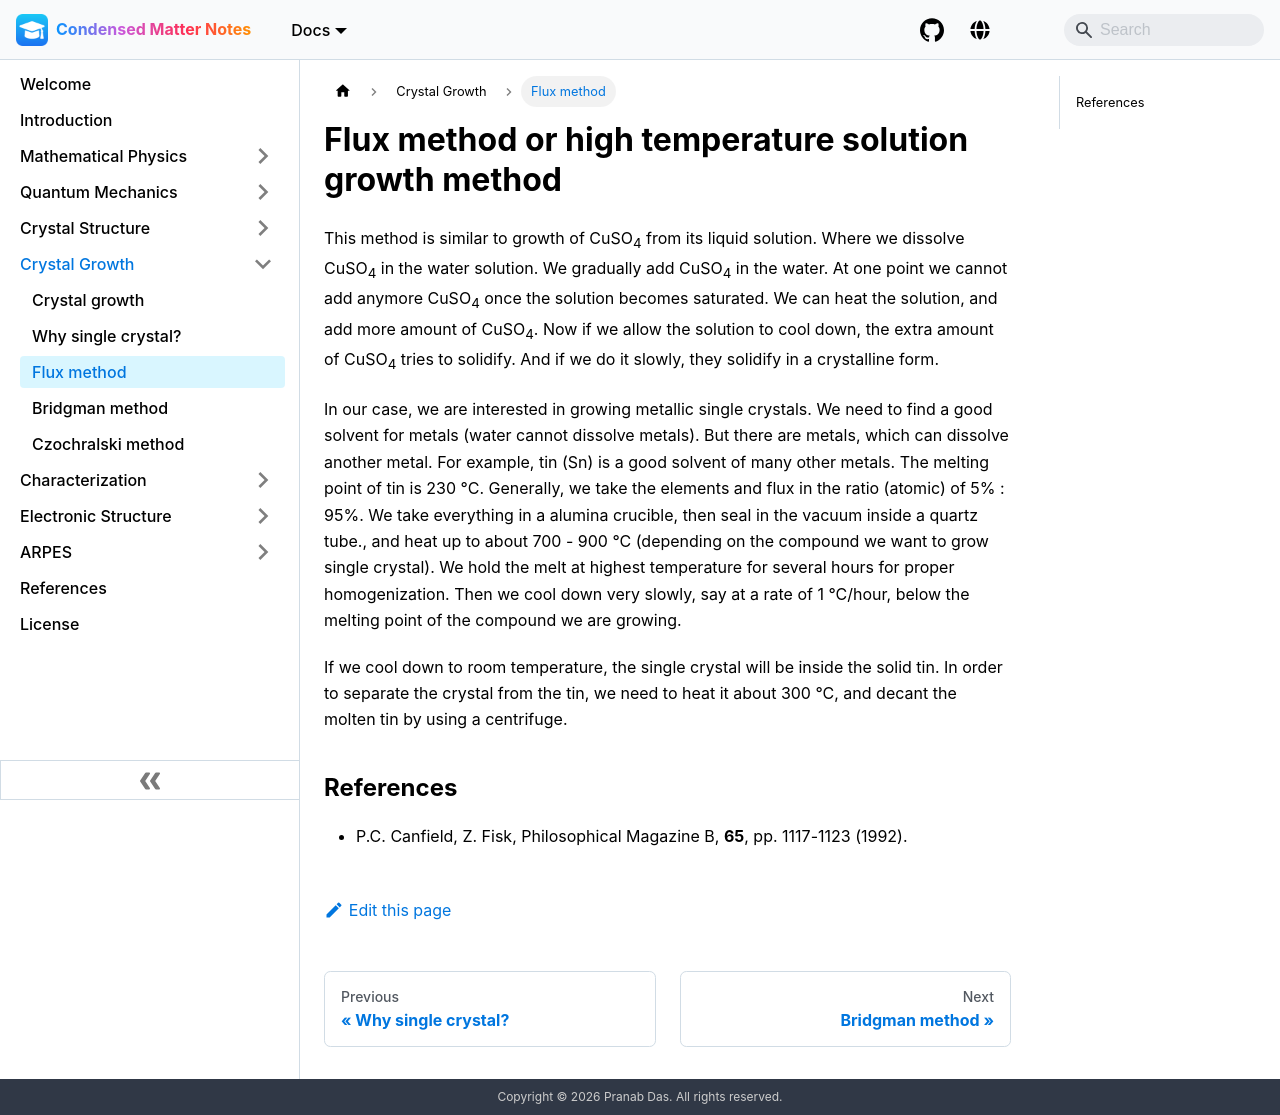

repository: pranabdas/condmat-notes · page: crystal-growth/flux-method/index.html · generator: docusaurus

---
title: Flux method or high temperature solution growth method
sidebar_label: Flux method
---

This method is similar to growth of CuSO<sub>4</sub> from its liquid solution.
Where we dissolve CuSO<sub>4</sub> in the water solution. We gradually add
CuSO<sub>4</sub> in the water. At one point we cannot add anymore
CuSO<sub>4</sub> once the solution becomes saturated. We can heat the solution,
and add more amount of CuSO<sub>4</sub>. Now if we allow the solution to cool
down, the extra amount of CuSO<sub>4</sub> tries to solidify. And if we do it
slowly, they solidify in a crystalline form.

In our case, we are interested in growing metallic single crystals. We need to
find a good solvent for metals (water cannot dissolve metals). But there are
metals, which can dissolve another metal. For example, tin (Sn) is a good
solvent of many other metals. The melting point of tin is 230&nbsp;°C.
Generally, we take the elements and flux in the ratio (atomic) of 5% : 95%. We
take everything in a alumina crucible, then seal in the vacuum inside a quartz
tube., and heat up to about 700 - 900&nbsp;°C (depending on the compound we want
to grow single crystal). We hold the melt at highest temperature for several
hours for proper homogenization. Then we cool down very slowly, say at a rate of
1&nbsp;°C/hour, below the melting point of the compound we are growing.

If we cool down to room temperature, the single crystal will be inside the solid
tin. In order to separate the crystal from the tin, we need to heat it about
300&nbsp;°C, and decant the molten tin by using  a centrifuge.


## References

- P.C. Canfield, Z. Fisk, Philosophical Magazine B, **65**, pp. 1117-1123 (1992).
